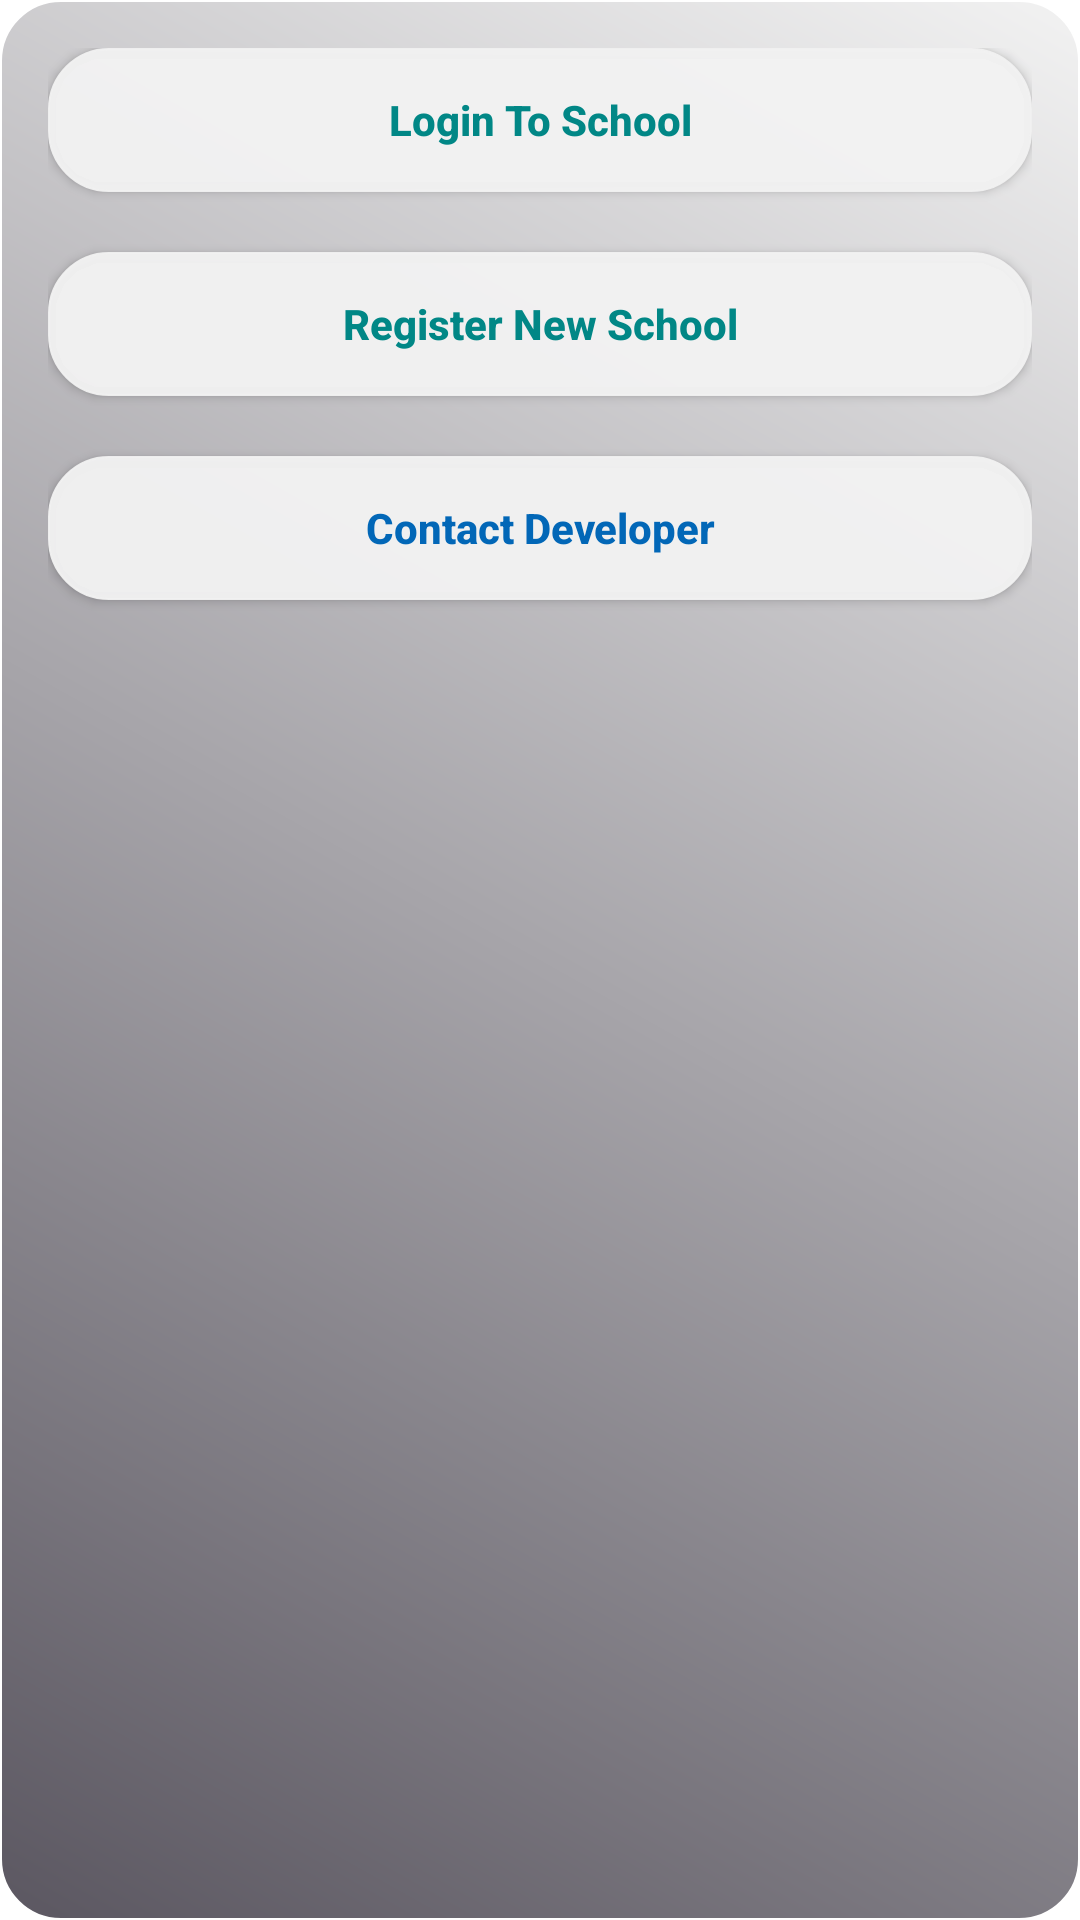

Write the Android layout XML for this screen, with the resource values it uses.
<!-- AndroidManifest.xml: application theme Theme.SchoolMS -->
<!-- res/layout/regist_login_school.xml -->
<?xml version="1.0" encoding="utf-8"?>
<LinearLayout xmlns:android="http://schemas.android.com/apk/res/android"
    android:layout_width="match_parent"
    android:layout_height="wrap_content"
    android:background="@drawable/background_main_profile"
    android:orientation="vertical"
    android:padding="16dp">

    <androidx.appcompat.widget.AppCompatButton
        android:id="@+id/btn_login_school"
        android:layout_width="match_parent"
        android:layout_height="wrap_content"
        android:layout_marginBottom="10dp"
        android:background="@drawable/background_main_profile"
        android:fontFamily="sans-serif-medium"
        android:text="@string/login_to_school"
        android:backgroundTint="@color/transWhite"
        android:textAllCaps="false"
        android:textColor="@color/teal_700"
        android:textStyle="bold" />

    <androidx.appcompat.widget.AppCompatButton
        android:id="@+id/btn_school_register"
        android:layout_width="match_parent"
        android:layout_height="wrap_content"
        android:layout_marginTop="10dp"
        android:layout_marginBottom="10dp"
        android:background="@drawable/background_main_profile"
        android:backgroundTint="@color/transWhite"
        android:fontFamily="sans-serif-medium"
        android:text="@string/register_new_school"
        android:textAllCaps="false"
        android:textColor="@color/teal_700"
        android:textStyle="bold" />

    <androidx.appcompat.widget.AppCompatButton
        android:id="@+id/btnContactDeveloper"
        android:layout_width="match_parent"
        android:layout_height="wrap_content"
        android:layout_marginTop="10dp"
        android:background="@drawable/background_main_profile"
        android:fontFamily="sans-serif-medium"
        android:backgroundTint="@color/transWhite"
        android:text="@string/contact_developer"
        android:textAllCaps="false"
        android:textColor="@color/blueDark"
        android:textStyle="bold" />


</LinearLayout>
<!-- resources referenced by this layout -->
<resources>
  <color name="blueDark">#0267B7</color>
  <color name="teal_700">#FF018786</color>
  <color name="transWhite">#f2f2f2f2</color>
  <!-- drawable background_main_profile (drawable) -->
  <?xml version="1.0" encoding="utf-8"?>
  <shape xmlns:android="http://schemas.android.com/apk/res/android">
      <gradient
          android:angle="45"
          android:endColor="@color/moderateWhite"
          android:startColor="#5B5761" />
      <corners android:radius="20dp" />
      <stroke
          android:width="0.5dp"
          android:color="@color/white" />
  </shape>
  <string name="contact_developer">Contact Developer</string>
  <string name="login_to_school">Login To School</string>
  <string name="register_new_school">Register New School</string>
  <style name="Theme.SchoolMS" parent="Theme.MaterialComponents.DayNight.DarkActionBar">
          
          <item name="colorPrimary">@color/teal_700</item>
          <item name="colorPrimaryVariant">@color/teal_700</item>
          <item name="colorOnPrimary">@color/white</item>
          
          <item name="colorSecondary">@color/teal_200</item>
          <item name="colorSecondaryVariant">@color/teal_700</item>
          <item name="colorOnSecondary">@color/black</item>
          
          <item name="android:statusBarColor">?attr/colorPrimaryVariant</item>
          
      </style>
  <color name="moderateWhite">#f2f2f2</color>
  <color name="white">#FFFFFFFF</color>
  <color name="teal_200">#FF03DAC5</color>
  <color name="black">#FF000000</color>
</resources>
